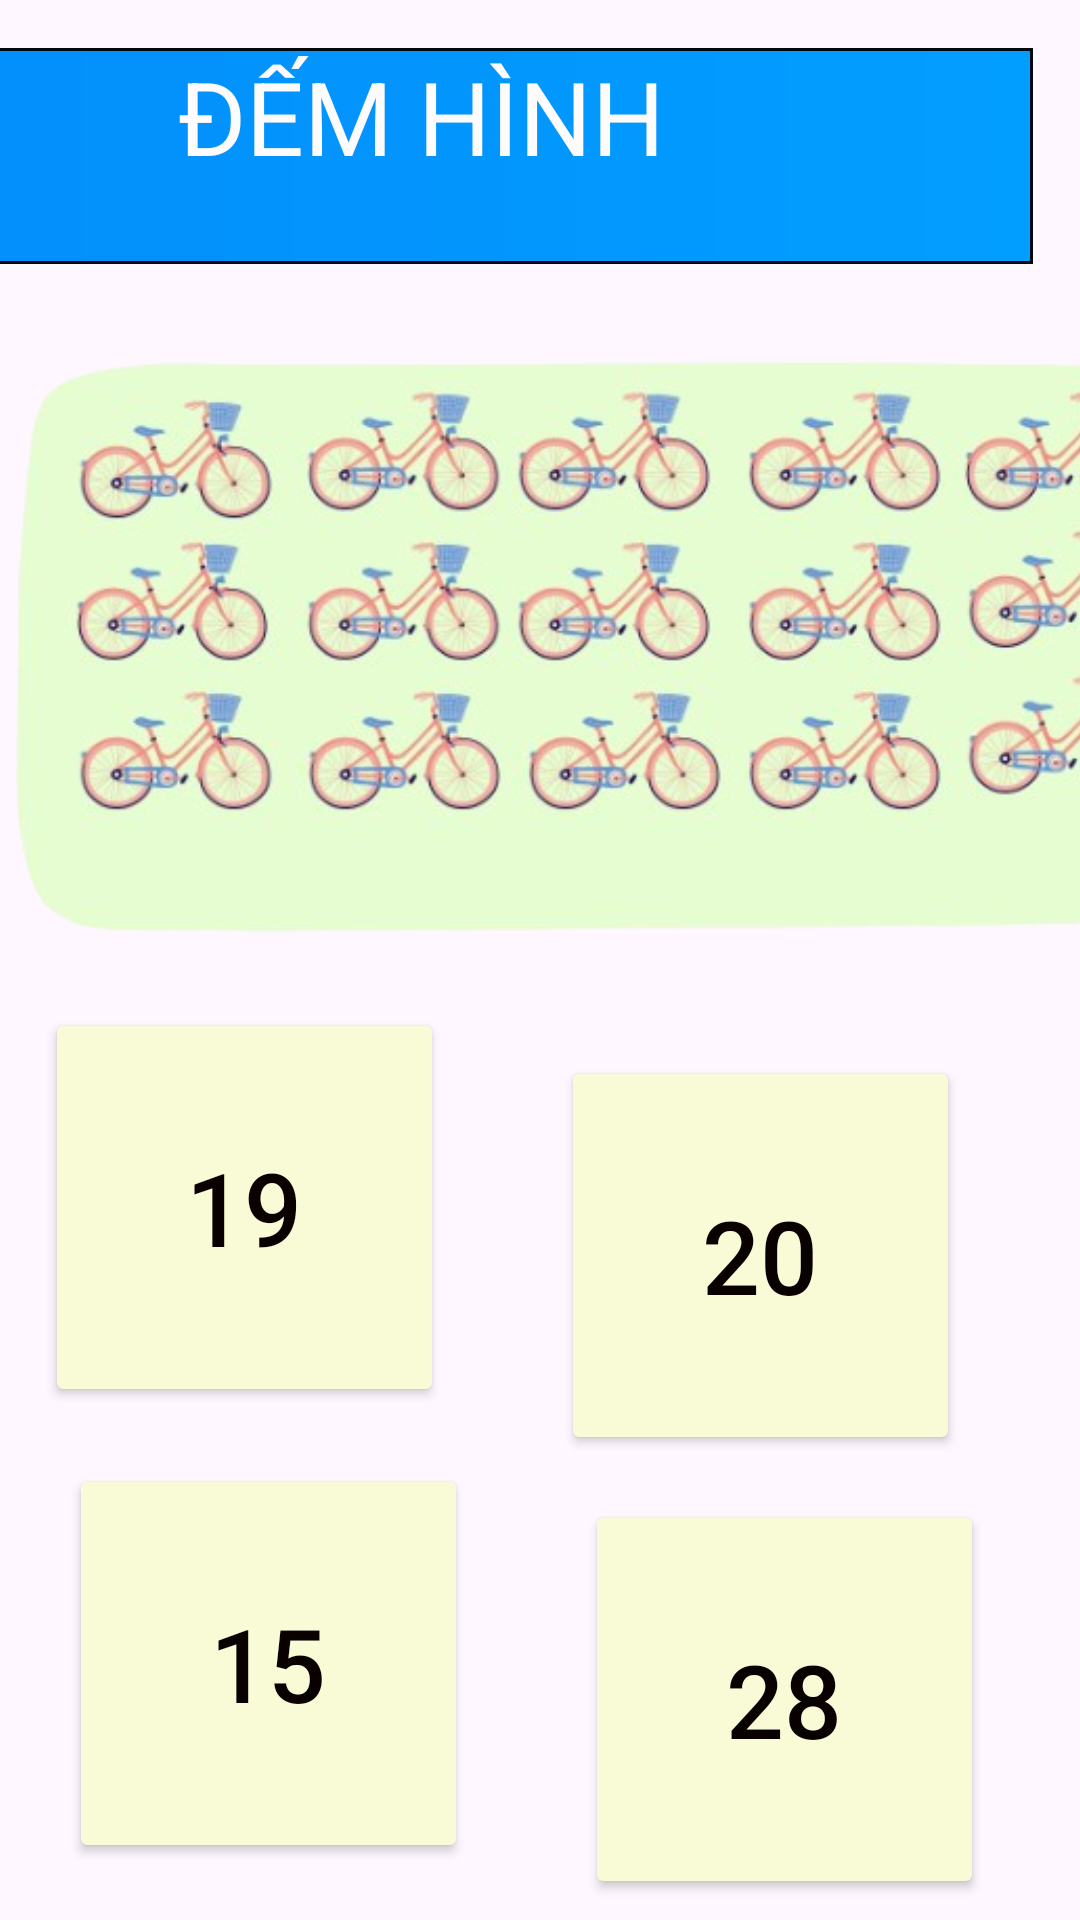

Android layout source for this screen:
<!-- AndroidManifest.xml: application theme Theme.BeHocToan -->
<!-- res/layout/activity_demhinh3.xml -->
<?xml version="1.0" encoding="utf-8"?>
<androidx.constraintlayout.widget.ConstraintLayout xmlns:android="http://schemas.android.com/apk/res/android"
    xmlns:app="http://schemas.android.com/apk/res-auto"
    xmlns:tools="http://schemas.android.com/tools"
    android:id="@+id/main"
    android:layout_width="match_parent"
    android:layout_height="match_parent"
    tools:context="eaut.myapp.behoctoan.Demhinh3">

    <ImageView
        android:id="@+id/btn_back"
        android:layout_width="40dp"
        android:layout_height="40dp"
        android:layout_margin="16dp"
        android:src="@drawable/ic_back_arrow"
        android:contentDescription="Quay lại"
        app:layout_constraintTop_toTopOf="parent"
        app:layout_constraintStart_toStartOf="parent" />


    <Button
        android:id="@+id/button1"
        android:layout_width="133dp"
        android:layout_height="133dp"
        android:layout_marginTop="336dp"
        android:layout_marginEnd="196dp"
        android:backgroundTint="#F8FBD5"
        android:clipToOutline="true"
        android:text="19"
        android:textColor="#090000"
        android:textSize="34sp"
        app:layout_constraintEnd_toEndOf="@+id/textView"
        app:layout_constraintTop_toTopOf="parent" />

    <Button
        android:id="@+id/button2"
        android:layout_width="133dp"
        android:layout_height="133dp"
        android:layout_marginTop="352dp"
        android:layout_marginEnd="24dp"
        android:backgroundTint="#F8FBD5"
        android:clipToOutline="true"
        android:text="20"
        android:textColor="#090000"
        android:textSize="34sp"
        app:layout_constraintEnd_toEndOf="@+id/textView"
        app:layout_constraintTop_toTopOf="parent" />

    <Button
        android:id="@+id/button3"
        android:layout_width="133dp"
        android:layout_height="133dp"
        android:layout_marginTop="488dp"
        android:layout_marginEnd="188dp"
        android:backgroundTint="#F8FBD5"
        android:clipToOutline="true"
        android:text="15"
        android:textColor="#090000"
        android:textSize="34sp"
        app:layout_constraintEnd_toEndOf="@+id/textView"
        app:layout_constraintTop_toTopOf="parent" />

    <Button
        android:id="@+id/button4"
        android:layout_width="133dp"
        android:layout_height="133dp"
        android:layout_marginTop="500dp"
        android:layout_marginEnd="16dp"
        android:backgroundTint="#F8FBD5"
        android:clipToOutline="true"
        android:text="28"
        android:textColor="#090000"
        android:textSize="34sp"
        app:layout_constraintEnd_toEndOf="@+id/textView"
        app:layout_constraintTop_toTopOf="parent" />

    <ImageView
        android:id="@+id/resultImageView"
        android:layout_width="wrap_content"
        android:layout_height="wrap_content"
        android:layout_marginTop="16dp"
        android:layout_gravity="center"
        app:layout_constraintTop_toTopOf="parent"
        app:layout_constraintEnd_toEndOf="parent"
        app:layout_constraintStart_toStartOf="parent"/>

    <ImageView
        android:id="@+id/imageView2"
        android:layout_width="403dp"
        android:layout_height="248dp"
        android:layout_marginStart="4dp"
        android:layout_marginTop="88dp"
        app:layout_constraintStart_toStartOf="parent"
        app:layout_constraintTop_toTopOf="parent"
        app:srcCompat="@drawable/xedap"
        tools:ignore="MissingConstraints" />

    <ImageView
        android:id="@+id/imageView"
        android:layout_width="378dp"
        android:layout_height="345dp"
        android:layout_marginTop="4dp"
        android:layout_marginEnd="4dp"
        android:src="@drawable/dongvat3"
        app:layout_constraintEnd_toEndOf="parent"
        app:layout_constraintTop_toBottomOf="@+id/button3" />

    <TextView
        android:id="@+id/textView"
        android:layout_width="399dp"
        android:layout_height="72dp"
        android:layout_marginTop="16dp"
        android:layout_marginEnd="16dp"
        android:background="@drawable/bgdemhinh"
        android:text="Đếm hình "
        android:textAlignment="center"
        android:textAllCaps="true"
        android:textColor="#FDFBFB"
        android:textSize="34sp"
        app:layout_constraintEnd_toEndOf="parent"
        app:layout_constraintTop_toTopOf="parent" />

</androidx.constraintlayout.widget.ConstraintLayout>
<!-- resources referenced by this layout -->
<resources>
  <!-- drawable bgdemhinh (drawable) -->
  <?xml version="1.0" encoding="utf-8"?>
  <shape
      xmlns:android="http://schemas.android.com/apk/res/android">
      <size android:width="200dp"
          android:height="70dp"/>
      <gradient android:startColor="#038DFB"
          android:endColor="#029EFF"/>
      <stroke android:color="#00090F"
          android:width="1sp"/>
  </shape>
  <!-- drawable dongvat3: png bitmap (drawable, 281474 bytes) -->
  <!-- drawable ic_back_arrow (drawable) -->
  <vector xmlns:android="http://schemas.android.com/apk/res/android" android:autoMirrored="true" android:height="24dp" android:tint="@color/black" android:viewportHeight="24" android:viewportWidth="24" android:width="24dp">
        
      <path android:fillColor="@color/white" android:pathData="M11.67,3.87L9.9,2.1 0,12l9.9,9.9 1.77,-1.77L3.54,12z"/>
      
  </vector>
  <!-- drawable xedap: png bitmap (drawable, 233963 bytes) -->
  <style name="Theme.BeHocToan" parent="Base.Theme.BeHocToan" />
  <style name="Base.Theme.BeHocToan" parent="Theme.Material3.DayNight.NoActionBar">
          
          
      </style>
  <!-- not gathered from this repository: default colours our renderer supplied (Android Studio template values) -->
  <color name="black">#FF000000</color>
  <color name="white">#FFFFFFFF</color>
</resources>
